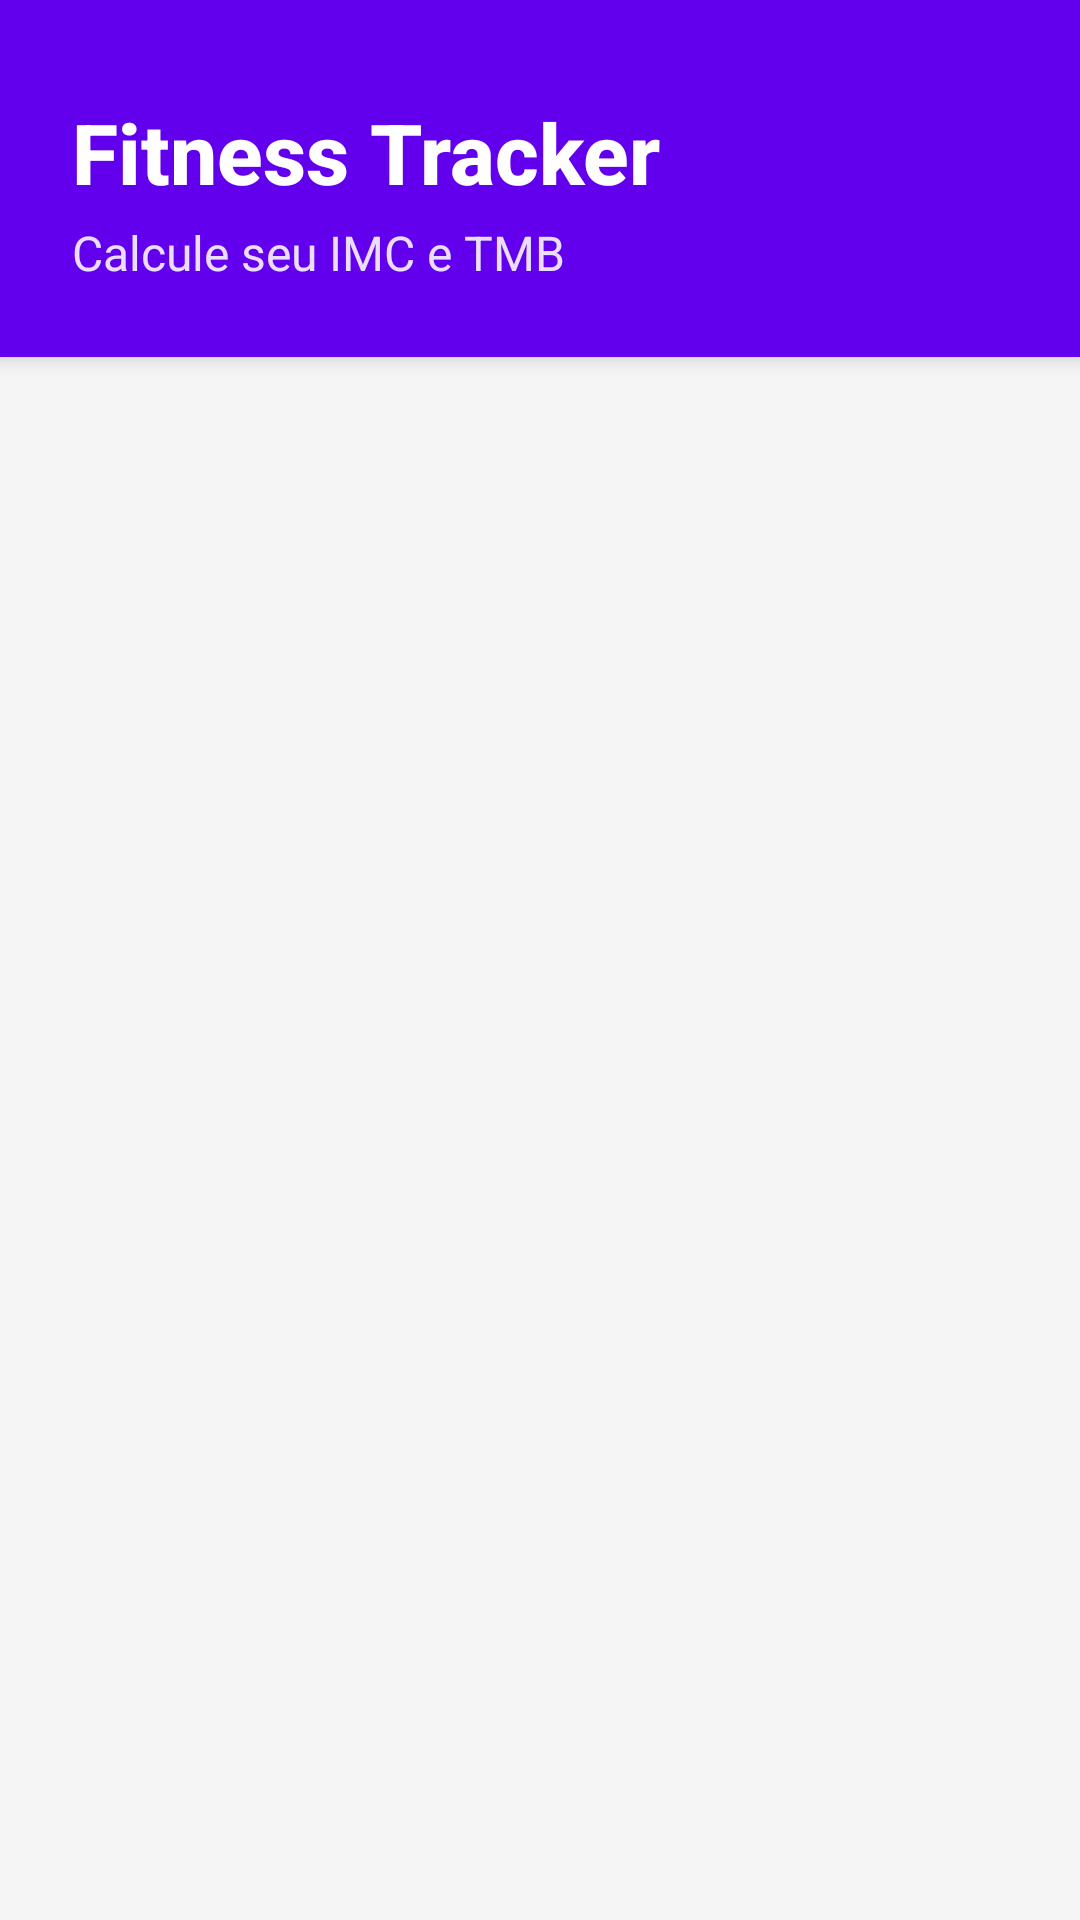

The Android layout XML behind this screen, and the referenced resources:
<!-- AndroidManifest.xml: application theme Theme.FitnessTracker -->
<!-- res/layout/activity_main.xml -->
<?xml version="1.0" encoding="utf-8"?>
<LinearLayout xmlns:android="http://schemas.android.com/apk/res/android"
    xmlns:app="http://schemas.android.com/apk/res-auto"
    xmlns:tools="http://schemas.android.com/tools"
    android:layout_width="match_parent"
    android:layout_height="match_parent"
    android:orientation="vertical"
    android:background="@color/colorBackground"
    tools:context=".MainActivity">

    
    <LinearLayout
        android:layout_width="match_parent"
        android:layout_height="wrap_content"
        android:orientation="vertical"
        android:background="@color/colorPrimary"
        android:elevation="4dp"
        android:paddingStart="24dp"
        android:paddingEnd="24dp"
        android:paddingTop="32dp"
        android:paddingBottom="24dp">

        <TextView
            android:layout_width="wrap_content"
            android:layout_height="wrap_content"
            android:text="Fitness Tracker"
            android:textSize="28sp"
            android:textStyle="bold"
            android:textColor="@color/colorOnPrimary"
            android:fontFamily="sans-serif-medium" />

        <TextView
            android:layout_width="wrap_content"
            android:layout_height="wrap_content"
            android:text="Calcule seu IMC e TMB"
            android:textSize="16sp"
            android:textColor="@color/colorOnPrimary"
            android:alpha="0.87"
            android:layout_marginTop="4dp" />

    </LinearLayout>

    
    <androidx.recyclerview.widget.RecyclerView
        android:id="@+id/rv_main"
        android:layout_width="match_parent"
        android:layout_height="match_parent"
        android:padding="8dp"
        android:clipToPadding="false"
        android:scrollbars="vertical"
        tools:listitem="@layout/main_item"
        tools:itemCount="2" />

</LinearLayout>
<!-- res/layout/main_item.xml (included above) -->
<?xml version="1.0" encoding="utf-8"?>
<com.google.android.material.card.MaterialCardView xmlns:android="http://schemas.android.com/apk/res/android"
    xmlns:app="http://schemas.android.com/apk/res-auto"
    xmlns:tools="http://schemas.android.com/tools"
    android:layout_width="match_parent"
    android:layout_height="wrap_content"
    android:layout_margin="12dp"
    android:clickable="true"
    android:focusable="true"
    app:cardCornerRadius="16dp"
    app:cardElevation="8dp"
    app:cardBackgroundColor="@color/colorCardBackground"
    app:rippleColor="@color/colorPrimary"
    app:cardPreventCornerOverlap="true"
    app:cardUseCompatPadding="true">

    <LinearLayout
        android:id="@+id/item_container_imc"
        android:layout_width="match_parent"
        android:layout_height="wrap_content"
        android:orientation="vertical"
        android:gravity="center"
        android:padding="24dp"
        android:minHeight="120dp">

        <ImageView
            android:id="@+id/item_img_icon"
            style="@style/CardItemIcon"
            android:layout_width="56dp"
            android:layout_height="56dp"
            android:src="@drawable/ic_baseline_wb_sunny_24"
            android:tint="@color/colorPrimary"
            android:background="?attr/selectableItemBackgroundBorderless"
            android:scaleType="centerInside"
            android:layout_marginBottom="16dp" />

        <TextView
            android:id="@+id/item_txt_name"
            style="@style/CardItemTitle"
            android:layout_width="wrap_content"
            android:layout_height="wrap_content"
            android:text="@string/label_imc"
            android:textSize="18sp"
            android:textStyle="bold"
            android:textColor="@color/colorTextPrimary"
            android:gravity="center" />

    </LinearLayout>

</com.google.android.material.card.MaterialCardView>
<!-- resources referenced by this layout -->
<resources>
  <color name="colorBackground">#F5F5F5</color>
  <color name="colorCardBackground">#FFFFFF</color>
  <color name="colorOnPrimary">#FFFFFF</color>
  <color name="colorPrimary">#6200EE</color>
  <color name="colorTextPrimary">#212121</color>
  <style name="CardItemIcon">
          <item name="android:layout_width">48dp</item>
          <item name="android:layout_height">48dp</item>
          <item name="android:tint">@color/colorPrimary</item>
          <item name="android:scaleType">centerInside</item>
      </style>
  <style name="CardItemTitle">
          <item name="android:textAppearance">@style/TextAppearance.FitnessTracker.Body1</item>
          <item name="android:textColor">@color/colorTextPrimary</item>
          <item name="android:textStyle">bold</item>
          <item name="android:gravity">center</item>
          <item name="android:layout_marginTop">12dp</item>
      </style>
  <style name="TextAppearance.FitnessTracker.Body1" parent="TextAppearance.MaterialComponents.Body1">
          <item name="android:textSize">16sp</item>
          <item name="android:textColor">@color/colorTextPrimary</item>
          <item name="android:fontFamily">sans-serif</item>
      </style>
  <color name="colorPrimaryVariant">#3700B3</color>
  <color name="colorSecondary">#03DAC6</color>
  <color name="colorSecondaryVariant">#018786</color>
  <color name="colorOnSecondary">#000000</color>
  <color name="colorSurface">#FFFFFF</color>
  <color name="colorOnBackground">#212121</color>
  <color name="colorOnSurface">#212121</color>
  <color name="colorError">#B00020</color>
  <style name="Widget.FitnessTracker.CardView" parent="Widget.MaterialComponents.CardView">
          <item name="cardCornerRadius">16dp</item>
          <item name="cardElevation">8dp</item>
          <item name="cardBackgroundColor">@color/colorCardBackground</item>
          <item name="android:layout_margin">8dp</item>
          <item name="rippleColor">@color/colorPrimary</item>
          <item name="cardPreventCornerOverlap">true</item>
          <item name="cardUseCompatPadding">true</item>
      </style>
  <style name="Widget.FitnessTracker.Button" parent="Widget.MaterialComponents.Button">
          <item name="backgroundTint">@color/colorPrimary</item>
          <item name="android:textColor">@color/colorOnPrimary</item>
          <item name="cornerRadius">12dp</item>
          <item name="android:textAllCaps">false</item>
          <item name="android:elevation">4dp</item>
      </style>
  <style name="Widget.FitnessTracker.TextInputLayout" parent="Widget.MaterialComponents.TextInputLayout.OutlinedBox">
          <item name="boxStrokeColor">@color/colorPrimary</item>
          <item name="hintTextColor">@color/colorPrimary</item>
          <item name="android:textColorHint">@color/colorTextSecondary</item>
          <item name="boxCornerRadiusTopStart">12dp</item>
          <item name="boxCornerRadiusTopEnd">12dp</item>
          <item name="boxCornerRadiusBottomStart">12dp</item>
          <item name="boxCornerRadiusBottomEnd">12dp</item>
      </style>
  <color name="colorTextSecondary">#757575</color>
</resources>
